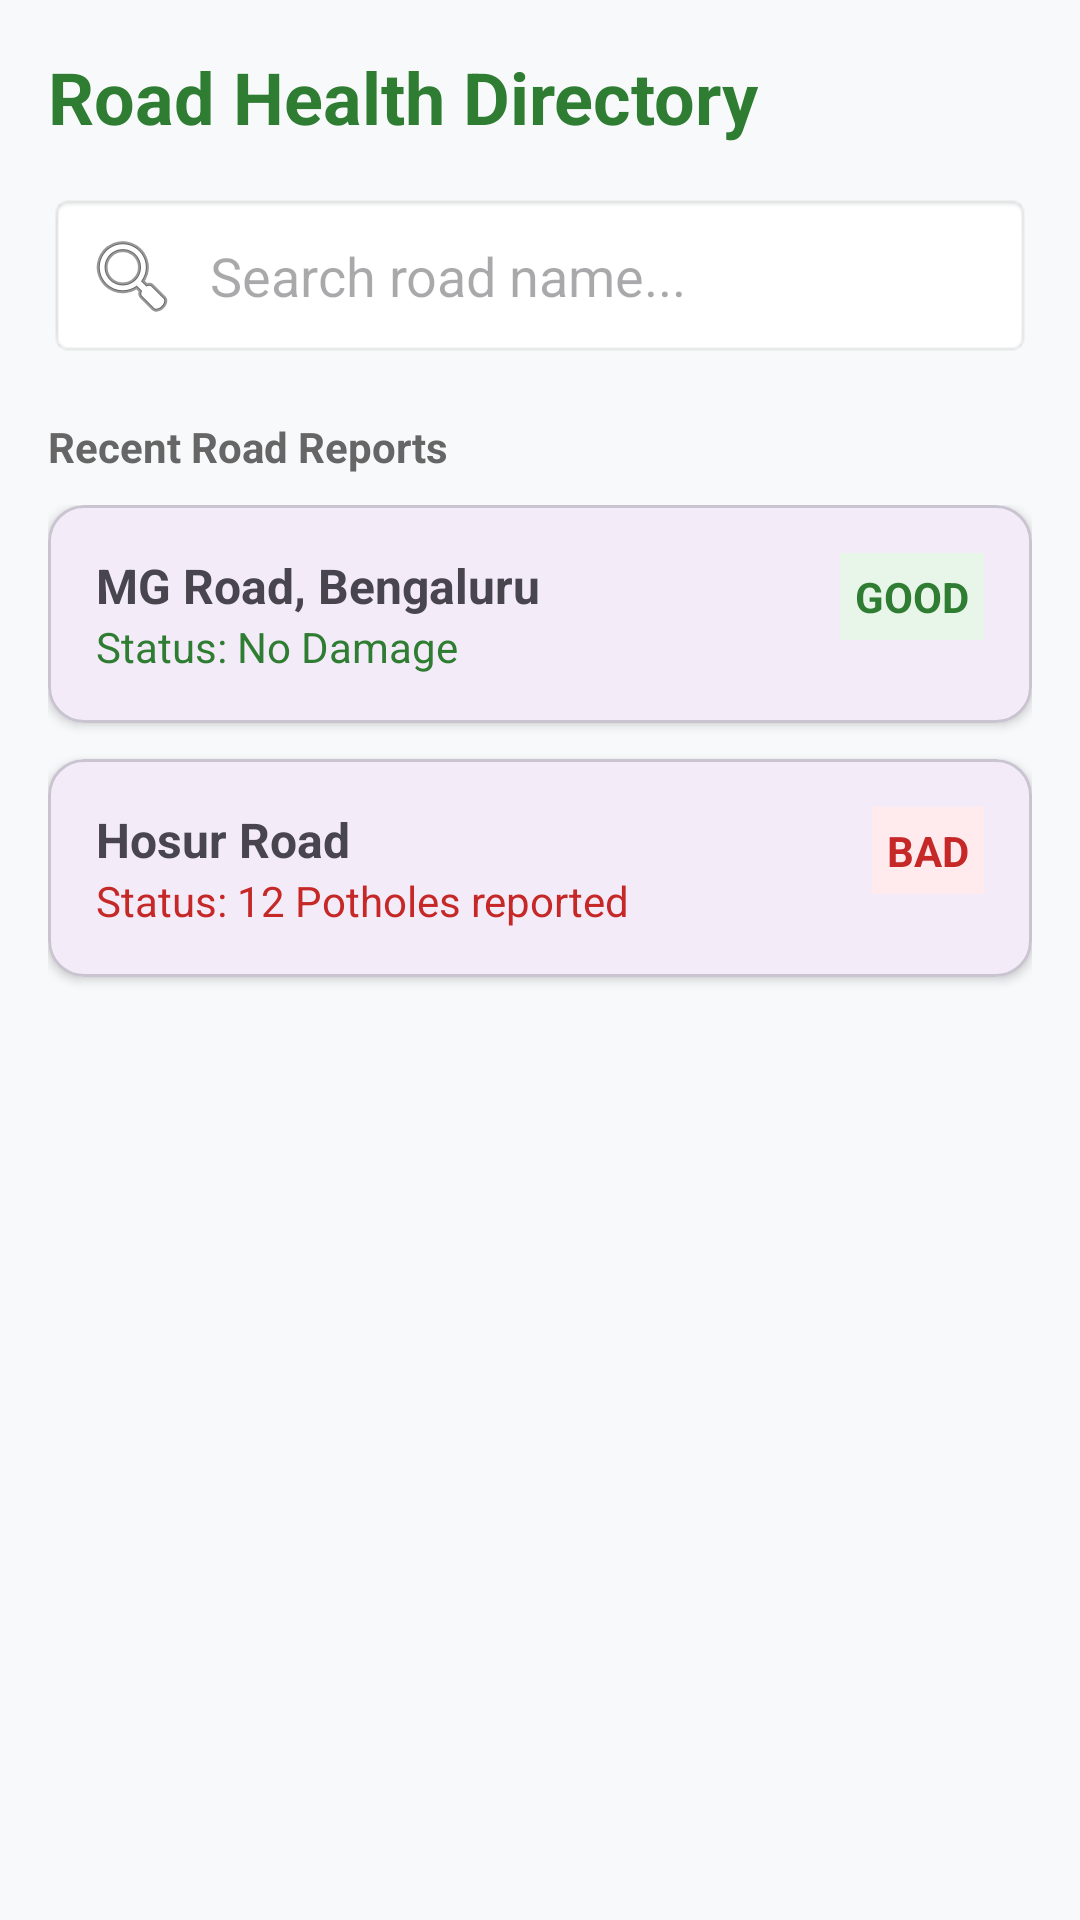

This screen was rendered from an Android layout file. Write that file and the resources it references.
<!-- AndroidManifest.xml: application theme Theme.NammaRasteHealth -->
<!-- res/layout/activity_road_directory.xml -->
<?xml version="1.0" encoding="utf-8"?>
<LinearLayout xmlns:android="http://schemas.android.com/apk/res/android"
    xmlns:app="http://schemas.android.com/apk/res-auto"
    android:layout_width="match_parent"
    android:layout_height="match_parent"
    android:orientation="vertical"
    android:padding="16dp"
    android:background="#F8F9FA">

    <TextView
        android:layout_width="wrap_content"
        android:layout_height="wrap_content"
        android:text="Road Health Directory"
        android:textSize="24sp"
        android:textStyle="bold"
        android:textColor="#2E7D32" />

    <EditText
        android:id="@+id/etSearchRoad"
        android:layout_width="match_parent"
        android:layout_height="55dp"
        android:layout_marginTop="16dp"
        android:background="@android:drawable/editbox_background_normal"
        android:drawableStart="@android:drawable/ic_menu_search"
        android:drawablePadding="10dp"
        android:hint="Search road name..."
        android:padding="12dp" />

    <TextView
        android:layout_width="wrap_content"
        android:layout_height="wrap_content"
        android:text="Recent Road Reports"
        android:layout_marginTop="20dp"
        android:textColor="#666666"
        android:textStyle="bold" />

    <ScrollView
        android:layout_width="match_parent"
        android:layout_height="match_parent"
        android:layout_marginTop="10dp">

        <LinearLayout
            android:layout_width="match_parent"
            android:layout_height="wrap_content"
            android:orientation="vertical">

            <com.google.android.material.card.MaterialCardView
                android:layout_width="match_parent"
                android:layout_height="wrap_content"
                android:layout_marginBottom="12dp"
                app:cardCornerRadius="12dp"
                app:cardElevation="2dp">
                <RelativeLayout
                    android:padding="16dp"
                    android:layout_width="match_parent"
                    android:layout_height="wrap_content">
                    <TextView
                        android:id="@+id/roadName1"
                        android:layout_width="wrap_content"
                        android:layout_height="wrap_content"
                        android:text="MG Road, Bengaluru"
                        android:textStyle="bold"
                        android:textSize="16sp"/>
                    <TextView
                        android:layout_below="@id/roadName1"
                        android:layout_width="wrap_content"
                        android:layout_height="wrap_content"
                        android:text="Status: No Damage"
                        android:textColor="#2E7D32"/>
                    <TextView
                        android:layout_alignParentEnd="true"
                        android:layout_width="wrap_content"
                        android:layout_height="wrap_content"
                        android:text="GOOD"
                        android:background="#E8F5E9"
                        android:padding="5dp"
                        android:textColor="#2E7D32"
                        android:textStyle="bold"/>
                </RelativeLayout>
            </com.google.android.material.card.MaterialCardView>

            <com.google.android.material.card.MaterialCardView
                android:layout_width="match_parent"
                android:layout_height="wrap_content"
                android:layout_marginBottom="12dp"
                app:cardCornerRadius="12dp"
                app:cardElevation="2dp">
                <RelativeLayout
                    android:padding="16dp"
                    android:layout_width="match_parent"
                    android:layout_height="wrap_content">
                    <TextView
                        android:id="@+id/roadName2"
                        android:layout_width="wrap_content"
                        android:layout_height="wrap_content"
                        android:text="Hosur Road"
                        android:textStyle="bold"
                        android:textSize="16sp"/>
                    <TextView
                        android:layout_below="@id/roadName2"
                        android:layout_width="wrap_content"
                        android:layout_height="wrap_content"
                        android:text="Status: 12 Potholes reported"
                        android:textColor="#C62828"/>
                    <TextView
                        android:layout_alignParentEnd="true"
                        android:layout_width="wrap_content"
                        android:layout_height="wrap_content"
                        android:text="BAD"
                        android:background="#FFEBEE"
                        android:padding="5dp"
                        android:textColor="#C62828"
                        android:textStyle="bold"/>
                </RelativeLayout>
            </com.google.android.material.card.MaterialCardView>

        </LinearLayout>
    </ScrollView>
</LinearLayout>
<!-- resources referenced by this layout -->
<resources>
  <style name="Theme.NammaRasteHealth" parent="Base.Theme.NammaRasteHealth" />
  <style name="Base.Theme.NammaRasteHealth" parent="Theme.Material3.DayNight.NoActionBar">
          
          
      </style>
</resources>
